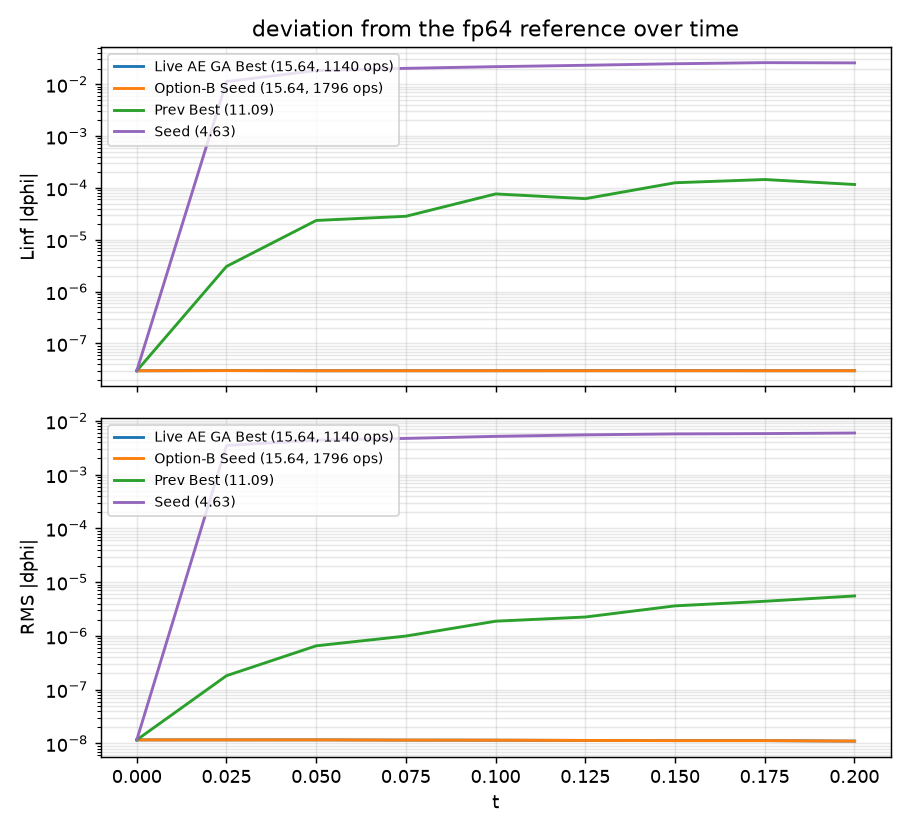

Values plotted in this chart, from the file beside it:
step, time, linf_Live AE GA Best (15.64, 1140 ops), rms_Live AE GA Best (15.64, 1140 ops), linf_Option-B Seed (15.64, 1796 ops), rms_Option-B Seed (15.64, 1796 ops), linf_Prev Best (11.09), rms_Prev Best (11.09), linf_Seed (4.63), rms_Seed (4.63)
0, 0.000000000e+00, 2.979321956e-08, 1.162262996e-08, 2.979321956e-08, 1.162262996e-08, 2.979321956e-08, 1.162262996e-08, 2.979321956e-08, 1.162262996e-08
128, 2.501004270e-02, 3.004967641e-08, 1.162536689e-08, 3.004967641e-08, 1.162536754e-08, 3.064322738e-06, 1.817452460e-07, 1.124203756e-02, 3.481823559e-03
256, 5.002008541e-02, 2.982115255e-08, 1.163660833e-08, 2.982115255e-08, 1.163660243e-08, 2.359297399e-05, 6.540269060e-07, 1.834967559e-02, 4.381441018e-03
384, 7.503012811e-02, 2.986181347e-08, 1.151455666e-08, 2.981566716e-08, 1.151449912e-08, 2.840849210e-05, 9.941024762e-07, 2.024681130e-02, 4.724366333e-03
512, 1.000401708e-01, 2.986017256e-08, 1.147405368e-08, 2.982935221e-08, 1.147392756e-08, 7.665940844e-05, 1.877974302e-06, 2.180392411e-02, 5.160057903e-03
640, 1.250502135e-01, 2.989723880e-08, 1.135373397e-08, 2.982386493e-08, 1.135364005e-08, 6.205923430e-05, 2.246588921e-06, 2.319622852e-02, 5.501323452e-03
768, 1.500602562e-01, 2.992104442e-08, 1.127238646e-08, 2.983695091e-08, 1.127225169e-08, 1.259165893e-04, 3.622524491e-06, 2.482673552e-02, 5.728338327e-03
896, 1.750702989e-01, 2.984865377e-08, 1.126766533e-08, 2.984391589e-08, 1.126762250e-08, 1.452379976e-04, 4.408251738e-06, 2.607865431e-02, 5.806674499e-03
1024, 2.000803416e-01, 2.985003256e-08, 1.102647446e-08, 2.983339198e-08, 1.102639333e-08, 1.164663052e-04, 5.536527106e-06, 2.579139352e-02, 5.956613958e-03
